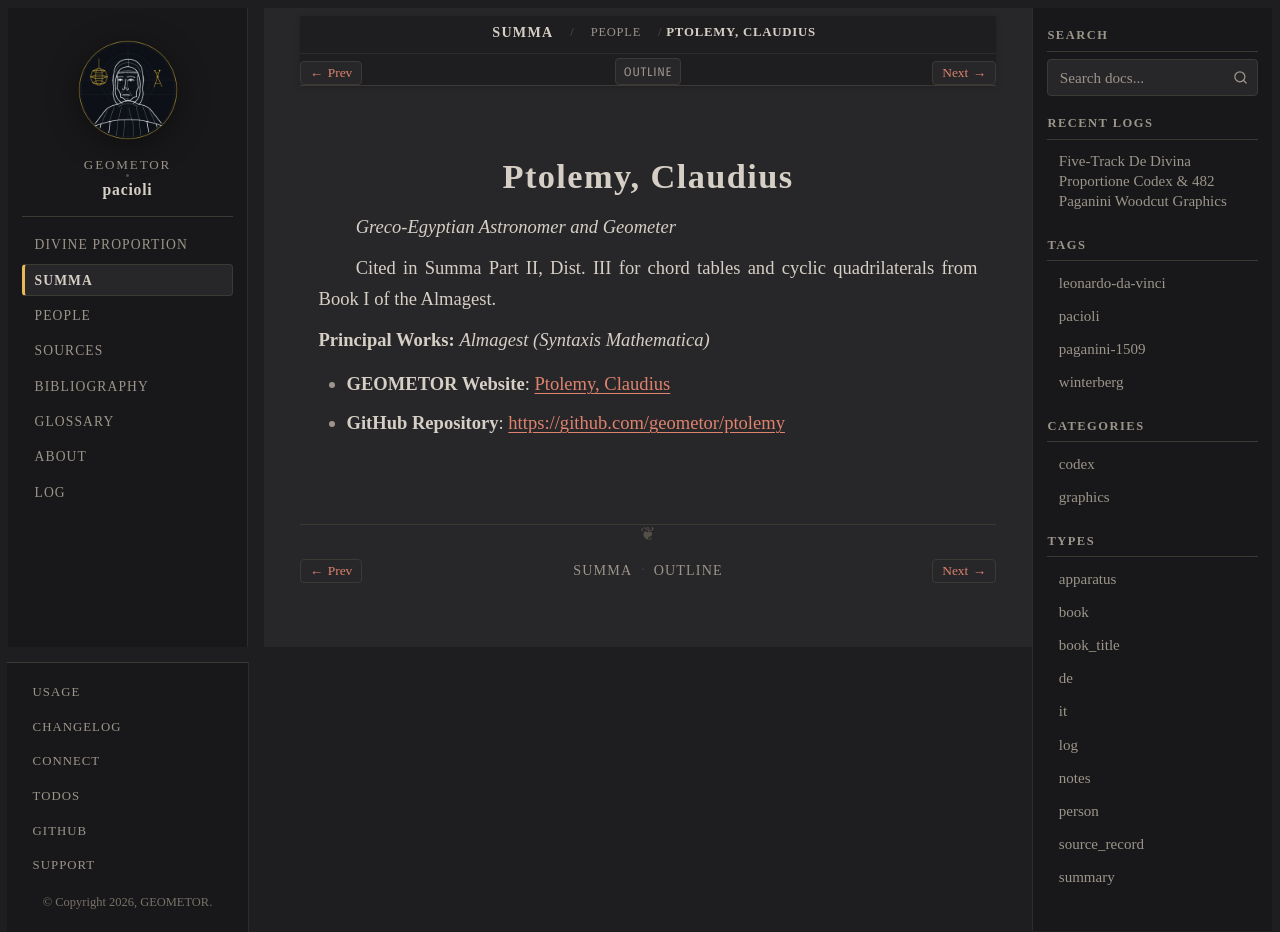

repository: geometor/pacioli · page: summa_1494/people/ptolemy.html · generator: sphinx

:type: person
:layout: book
:death_year: 170
:death_label: 170
:lifespan: c. 100 – c. 170 AD
:site_url: https://geometor.github.io/ptolemy/
:github_url: https://github.com/geometor/ptolemy
:excerpt: Greco-Egyptian Astronomer and Geometer

.. _summa_1494-person-ptolemy:

Ptolemy, Claudius
=================

*Greco-Egyptian Astronomer and Geometer*

Cited in Summa Part II, Dist. III for chord tables and cyclic quadrilaterals from Book I of the Almagest.

**Principal Works:** *Almagest (Syntaxis Mathematica)*

* **GEOMETOR Website**: `Ptolemy, Claudius <https://geometor.github.io/ptolemy/>`_
* **GitHub Repository**: `https://github.com/geometor/ptolemy <https://github.com/geometor/ptolemy>`_
